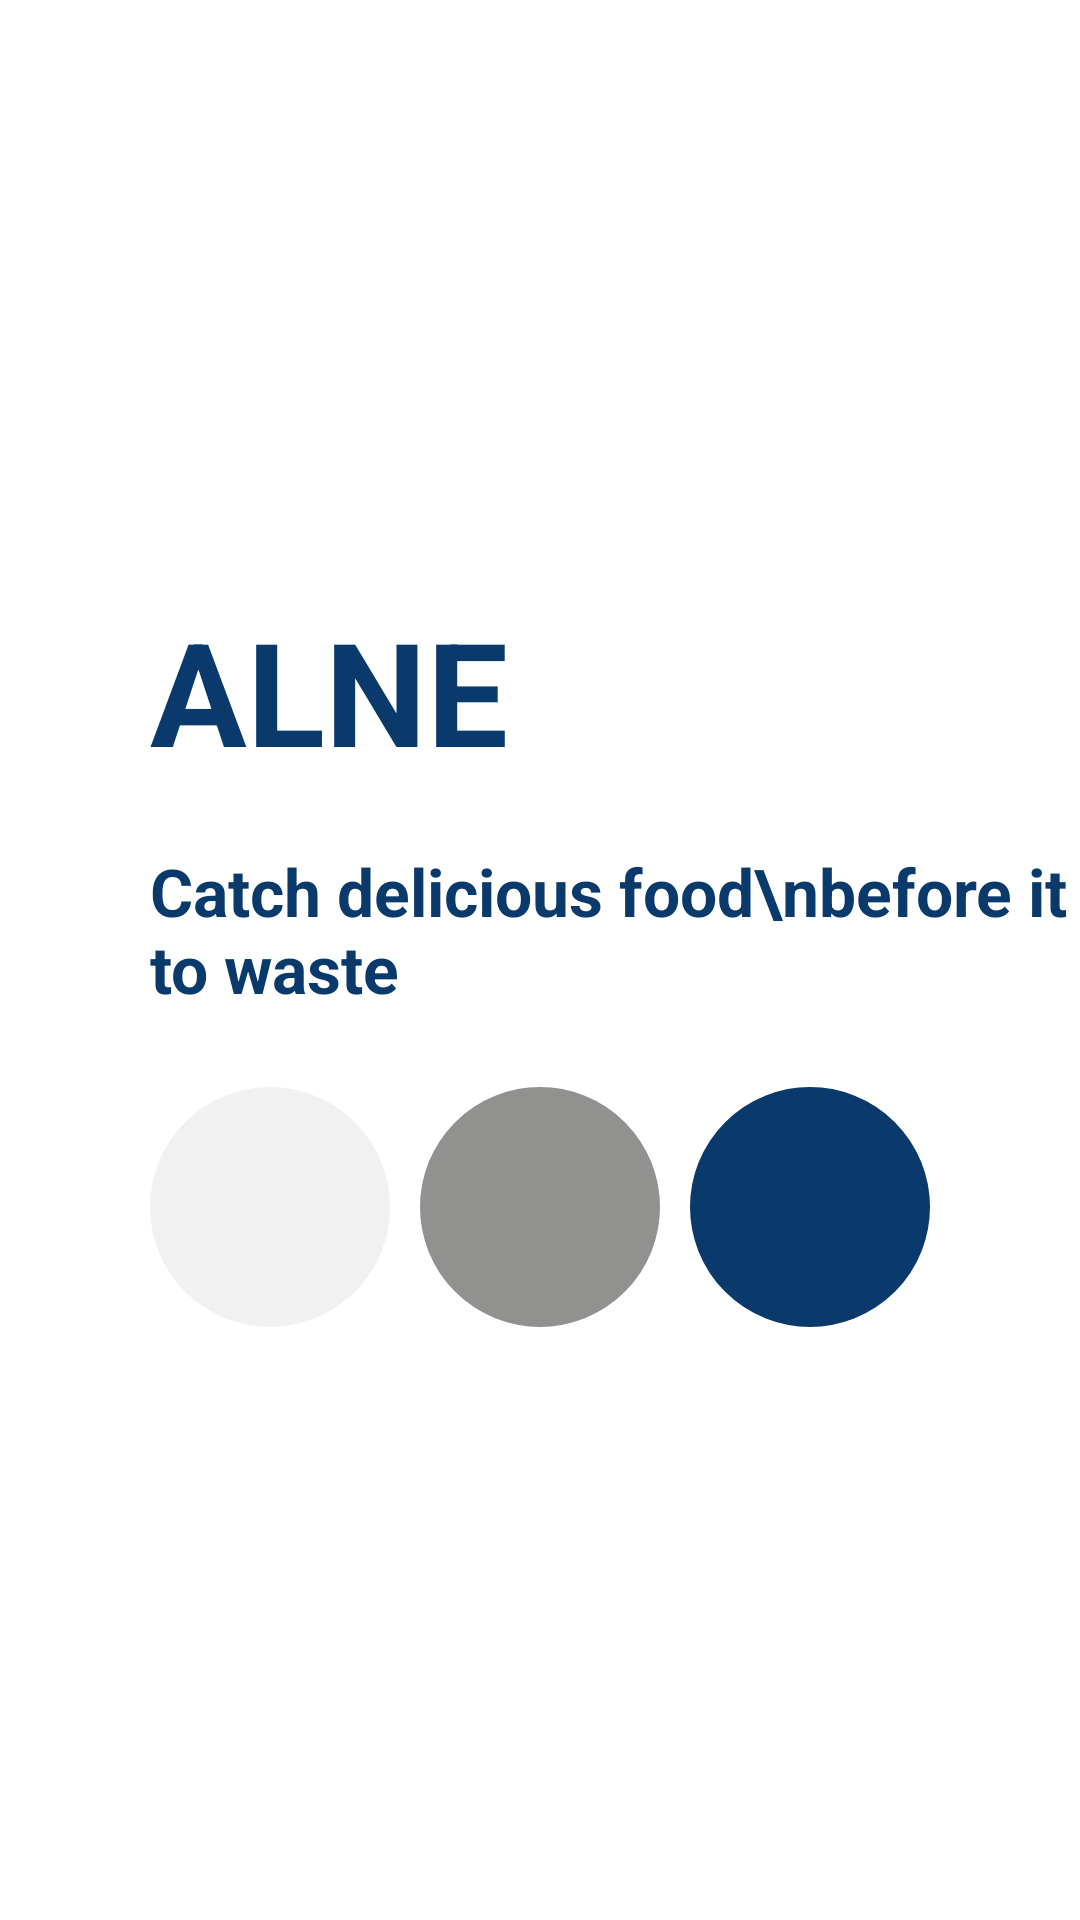

Reconstruct the res/layout file that produces this screen, plus the resources it refers to.
<!-- AndroidManifest.xml: activity theme Theme.Start -->
<!-- res/layout/activity_splash.xml -->
<?xml version="1.0" encoding="utf-8"?>
<androidx.constraintlayout.widget.ConstraintLayout xmlns:android="http://schemas.android.com/apk/res/android"
    xmlns:app="http://schemas.android.com/apk/res-auto"
    xmlns:tools="http://schemas.android.com/tools"
    android:layout_width="match_parent"
    android:layout_height="match_parent"
    tools:context=".view.Splash.SplashActivity">

    <TextView
        android:id="@+id/title"
        android:layout_width="wrap_content"
        android:layout_height="wrap_content"

        android:text="@string/app_name"
        android:textColor="@color/blue"
        android:textSize="48sp"
        android:textStyle="bold"
        app:layout_constraintBottom_toTopOf="@+id/title_info"
        app:layout_constraintStart_toStartOf="@+id/title_info"
        app:layout_constraintTop_toTopOf="parent"
        app:layout_constraintVertical_chainStyle="packed" />

    <TextView
        android:id="@+id/title_info"
        android:layout_width="wrap_content"
        android:layout_height="wrap_content"
        android:layout_marginTop="20dp"
        android:text="Catch delicious food\nbefore it goes to waste"
        android:textColor="@color/blue"
        android:textSize="22sp"
        android:textStyle="bold"
        app:layout_constraintBottom_toTopOf="@+id/linearLayout"
        app:layout_constraintStart_toStartOf="@+id/linearLayout"
        app:layout_constraintTop_toBottomOf="@+id/title" />

    <LinearLayout
        android:id="@+id/linearLayout"
        android:layout_width="wrap_content"
        android:layout_height="wrap_content"
        android:layout_marginTop="25dp"
        android:orientation="horizontal"
        app:layout_constraintBottom_toBottomOf="parent"
        app:layout_constraintEnd_toEndOf="parent"
        app:layout_constraintHorizontal_bias="0.5"
        app:layout_constraintStart_toStartOf="parent"
        app:layout_constraintTop_toBottomOf="@+id/title_info">

        <ImageView
            android:layout_width="80dp"
            android:layout_height="80dp"
            android:background="@drawable/food_image_border"
            android:backgroundTint="@color/gray_light" />

        <ImageView
            android:layout_width="80dp"
            android:layout_height="80dp"
            android:layout_marginStart="10dp"
            android:layout_marginEnd="10dp"
            android:background="@drawable/food_image_border"
            android:backgroundTint="#919190" />

        <ImageView
            android:layout_width="80dp"
            android:layout_height="80dp"
            android:background="@drawable/food_image_border"
            android:backgroundTint="@color/blue" />


    </LinearLayout>


</androidx.constraintlayout.widget.ConstraintLayout>
<!-- resources referenced by this layout -->
<resources>
  <color name="blue">#0A396C</color>
  <color name="gray_light">#F1F1F1</color>
  <!-- drawable food_image_border (drawable) -->
  <?xml version="1.0" encoding="utf-8"?>
  <shape xmlns:android="http://schemas.android.com/apk/res/android"
      android:shape="oval">
      <solid android:color="@color/gray_light"/>
      <stroke android:width="1dp" android:color="@color/gray_light"/>
  </shape>
  <string name="app_name">ALNE</string>
  <style name="Theme.Start" parent="Theme.MaterialComponents.DayNight.NoActionBar">
  
          <item name="android:windowFullscreen">true</item>
          <item name="windowNoTitle">true</item>
      </style>
</resources>
